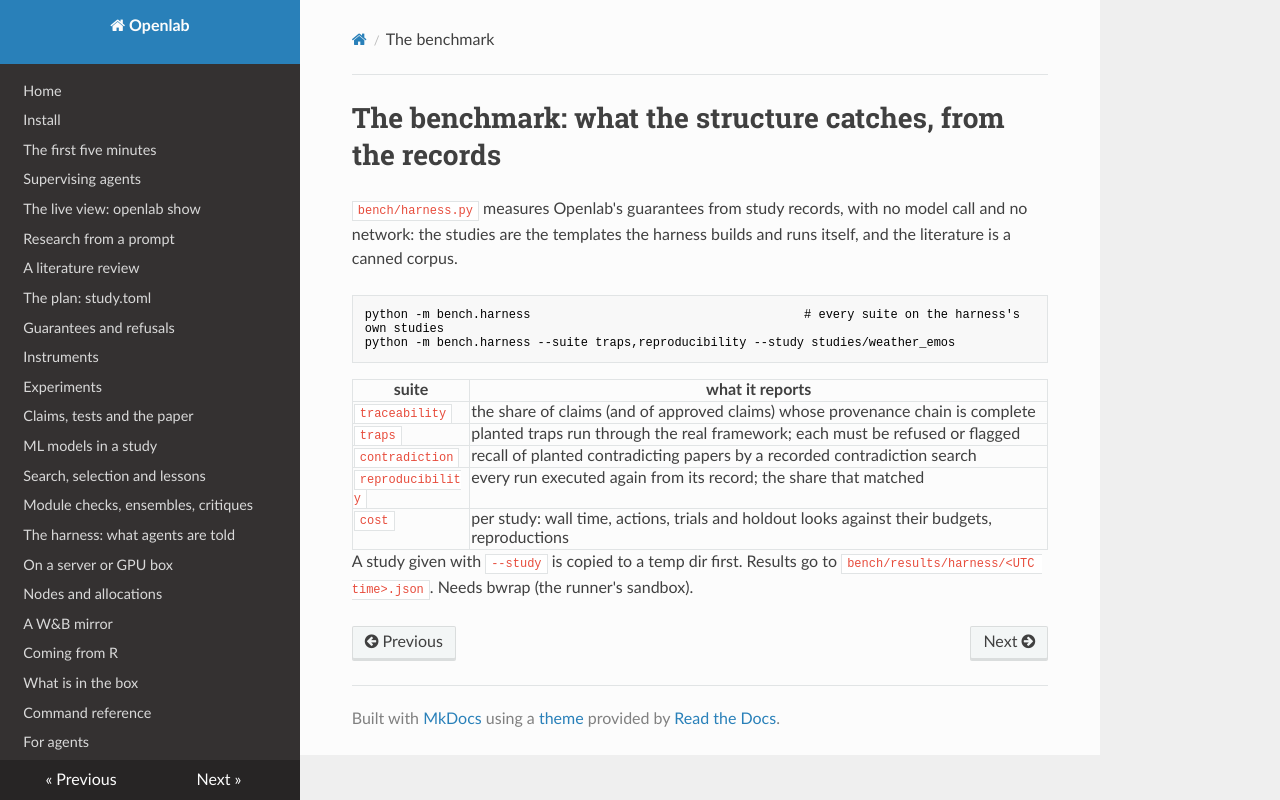

repository: daniel-debrun/openlab · page: bench/index.html · generator: mkdocs

# The benchmark: what the structure catches, from the records

`bench/harness.py` measures Openlab's guarantees from study records, with no model call and no network: the studies
are the templates the harness builds and runs itself, and the literature is a canned corpus.

```
python -m bench.harness                                      # every suite on the harness's own studies
python -m bench.harness --suite traps,reproducibility --study studies/weather_emos
```

| suite | what it reports |
|---|---|
| `traceability` | the share of claims (and of approved claims) whose provenance chain is complete |
| `traps` | planted traps run through the real framework; each must be refused or flagged |
| `contradiction` | recall of planted contradicting papers by a recorded contradiction search |
| `reproducibility` | every run executed again from its record; the share that matched |
| `cost` | per study: wall time, actions, trials and holdout looks against their budgets, reproductions |

A study given with `--study` is copied to a temp dir first. Results go to `bench/results/harness/<UTC time>.json`.
Needs bwrap (the runner's sandbox).
